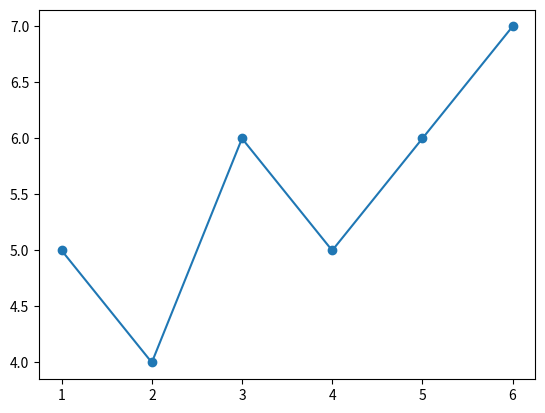

The matplotlib source for this figure: (Note: this script raises an exception after producing the figure.)
from statistics import mean
import numpy as np

from matplotlib import pyplot as plt

xs=np.array([1,2,3,4,5,6], dtype =np.float64)
ys=np.array([5,4,6,5,6,7], dtype =np.float64)

plt.plot(xs,ys)

plt.scatter(xs,ys)

def best_fit_slope_and_incercept(xs,ys):
    m = (mean(xs)*mean(ys) - mean(xs*ys))/(mean(xs)*mean(xs) - mean(xs*xs))
    b = mean(ys) - m*mean(xs)
    return m,b

def squared_error(ys, regression_line_and_mean_line):
    print("ys_original:",ys,"\n\n","ys_line:",regression_line_and_mean_line)
    return sum((regression_line_and_mean_line -ys)**2)

def coefficient_of_determination(ys, regression_line):
    y_mean_line = [mean(ys) for y in ys]
    print("y_mean_line:",y_mean_line)
    squared_error_regr = squared_error(ys, regression_line)
    print("squared_error_regr:",squared_error_regr)
    squared_error_y_mean = squared_error(ys, y_mean_line)
    print("squared_error_y_mean:",squared_error_y_mean)
    return 1 - (squared_error_regr/squared_error_y_mean)

m,b =best_fit_slope_and_incercept(xs,ys)
r_squared =coefficient_of_determination(ys, regression_line)
print("r_squared:",r_squared)
print("Regression:",regression_line)

print(m,"\n",b)

regression_line =[(m*x)+b for x in xs]
#same as 
regression_line_1 =[]
for x in xs:
    regression_line_1.append((m*x) + b) 


print(regression_line,"\n\n",regression_line_1)

plt.plot(xs,regression_line)
plt.show()

from matplotlib import style
style.use('ggplot')
plt.scatter(xs,ys,color="green")
plt.plot(xs,regression_line)
plt.show()

predict_x = 8
predict_y = (m*predict_x) + b
plt.scatter(xs,ys,color="green")
plt.scatter(predict_x,predict_y,color = "blue")
plt.plot(xs,regression_line)
plt.show()


